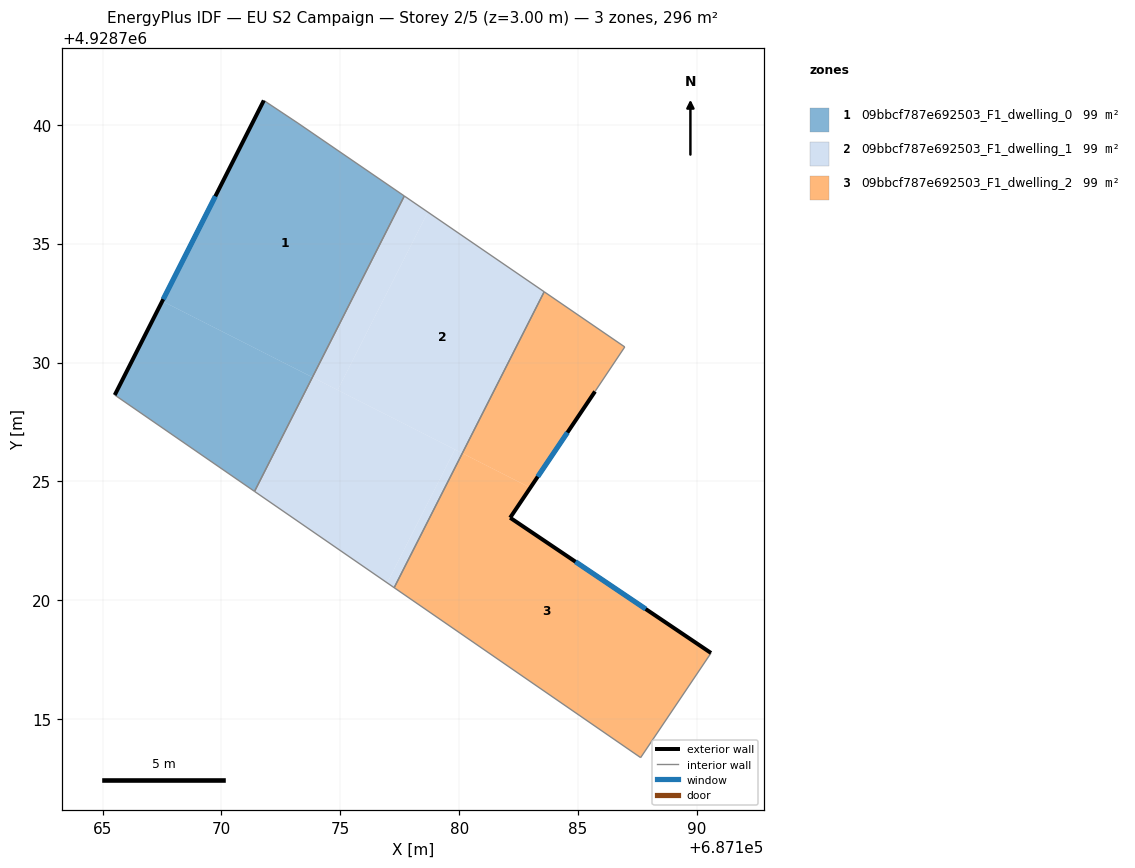
=== STOREY PLAN SPEC (per zone: floor XY polygon, exterior-wall plan segments, windows/doors) ===
zone 1: 09bbcf787e692503_F1_dwelling_0  (98.6 m²)
  floor: (687173.83, 4928729.38) (687177.69, 4928737.00) (687173.21, 4928740.07) (687171.78, 4928741.02) (687167.51, 4928732.58)
  floor: (687171.39, 4928724.58) (687173.83, 4928729.38) (687167.51, 4928732.58) (687165.51, 4928728.63)
  exterior wall: (687165.51, 4928728.63) – (687171.78, 4928741.02)  [13.9 m]
    window: (687167.55, 4928732.66) – (687169.74, 4928736.99)  [5.1 m²]
  interior walls: 4
zone 2: 09bbcf787e692503_F1_dwelling_1  (98.6 m²)
  floor: (687176.97, 4928720.73) (687179.82, 4928726.34) (687173.83, 4928729.38) (687171.39, 4928724.58)
  floor: (687180.13, 4928726.18) (687183.57, 4928732.98) (687178.68, 4928736.33) (687174.89, 4928728.84)
  floor: (687174.89, 4928728.84) (687178.68, 4928736.33) (687177.69, 4928737.00) (687173.83, 4928729.38)
  floor: (687177.27, 4928720.53) (687180.13, 4928726.18) (687179.82, 4928726.34) (687176.97, 4928720.73)
  interior walls: 4
zone 3: 09bbcf787e692503_F1_dwelling_2  (98.6 m²)
  floor: (687187.63, 4928713.38) (687190.59, 4928717.78) (687182.14, 4928723.47) (687182.99, 4928724.73) (687180.13, 4928726.18) (687177.27, 4928720.53)
  floor: (687182.99, 4928724.73) (687185.71, 4928728.78) (687186.96, 4928730.66) (687183.57, 4928732.98) (687180.13, 4928726.18)
  exterior wall: (687182.14, 4928723.47) – (687190.59, 4928717.78)  [10.2 m]
    window: (687184.89, 4928721.62) – (687187.84, 4928719.63)  [3.7 m²]
  exterior wall: (687185.71, 4928728.78) – (687182.14, 4928723.47)  [6.4 m]
    window: (687184.55, 4928727.06) – (687183.30, 4928725.20)  [2.3 m²]
  interior walls: 5

=== DERIVED (storey summary) ===
Building: EU S2 Campaign
Storey: 2 of 5  (floor level z = 3.00 m)
Storey gross floor area: 295.7 m²
Zones on this storey: 3
  - 09bbcf787e692503_F1_dwelling_0: floor 98.6 m²; exterior wall 13.9 m (41.7 m²); 1 window(s) 5.1 m²; WWR 12.2%
  - 09bbcf787e692503_F1_dwelling_1: floor 98.6 m²
  - 09bbcf787e692503_F1_dwelling_2: floor 98.6 m²; exterior wall 16.6 m (49.8 m²); 2 window(s) 6.1 m²; WWR 12.2%
Zone adjacency (shared interzone walls):
  - 09bbcf787e692503_F1_dwelling_0 ↔ 09bbcf787e692503_F1_dwelling_1
  - 09bbcf787e692503_F1_dwelling_1 ↔ 09bbcf787e692503_F1_dwelling_2